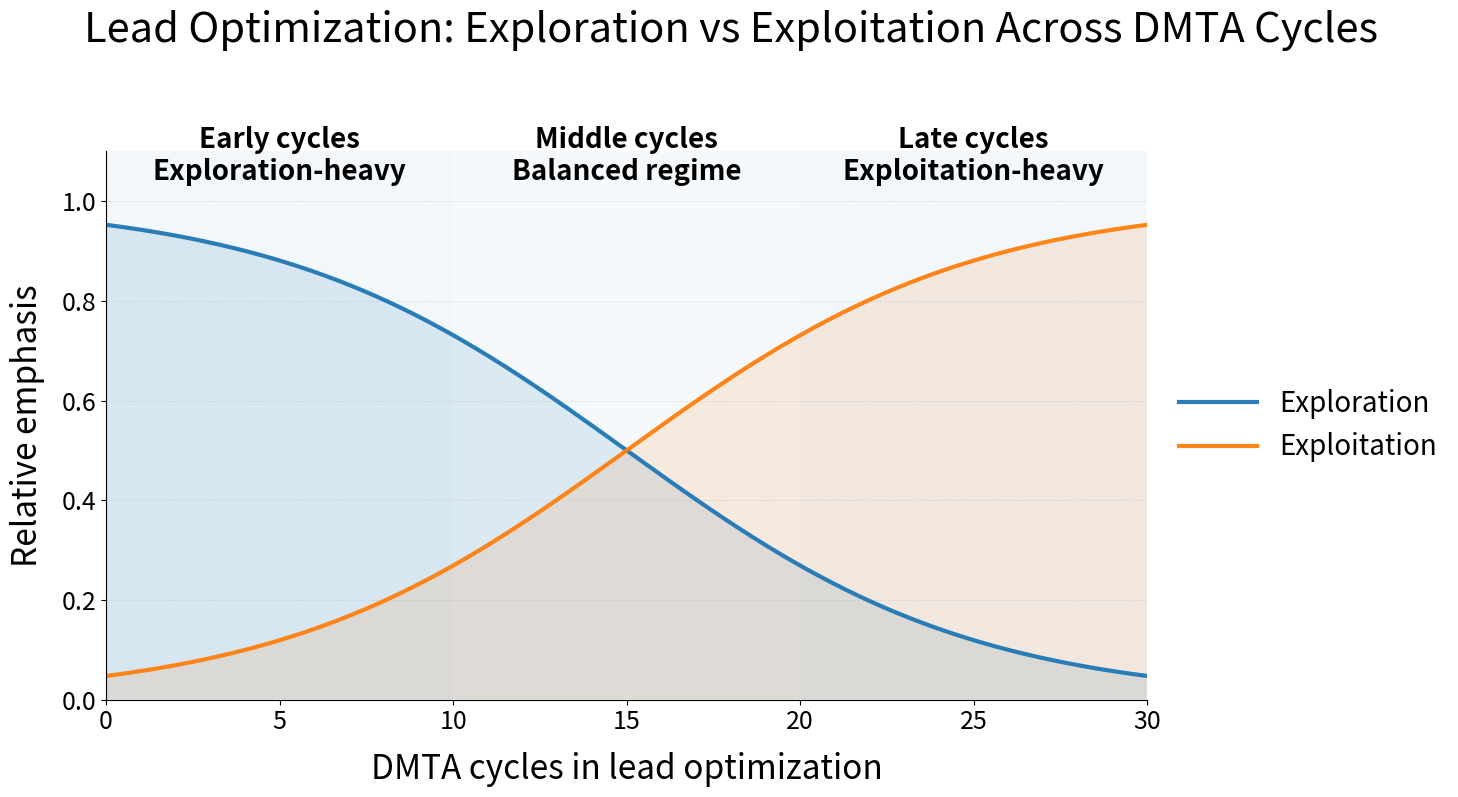

Write Python code to recreate this figure. (Note: this script raises an exception after producing the figure.)
# ---
# jupyter:
#   jupytext:
#     cell_metadata_filter: -all
#     notebook_metadata_filter: all
#     text_representation:
#       extension: .py
#       format_name: percent
#       format_version: '1.3'
#       jupytext_version: 1.18.1
#   kernelspec:
#     display_name: Python 3 (ipykernel)
#     language: python
#     name: python3
#   language_info:
#     codemirror_mode:
#       name: ipython
#       version: 3
#     file_extension: .py
#     mimetype: text/x-python
#     name: python
#     nbconvert_exporter: python
#     pygments_lexer: ipython3
#     version: 3.11.14
# ---

# %%
import numpy as np
import matplotlib.pyplot as plt


def make_biounfold_012_exploration_exploitation(
    width_px=1600,
    height_px=900,
    dpi=100,
    title="Lead Optimization: Exploration vs Exploitation Across DMTA Cycles",
    caption=(
        "Exploration is intentionally high in early DMTA cycles and cools over time, "
        "as decisions shift from mapping tolerated chemical space toward refining "
        "PK, safety, and developability."
    ),
    max_cycles=30,
    early_end=10,
    mid_end=20,
):
    """
    BioUnfold #12 figure: exploration vs exploitation over DMTA cycles.

    - Single panel.
    - Exploration starts high and decays over cycles.
    - Exploitation starts low and rises as the program matures.

    Returns
    -------
    fig, ax : matplotlib Figure and Axes
    """
    # -------------------------------------------------------------------------
    # Figure setup
    # -------------------------------------------------------------------------
    fig_w, fig_h = width_px / dpi, height_px / dpi
    fig, ax = plt.subplots(figsize=(fig_w, fig_h), dpi=dpi)

    # -------------------------------------------------------------------------
    # Curves: exploration and exploitation
    # -------------------------------------------------------------------------
    x = np.linspace(0, max_cycles, 500)

    # Logistic decay for exploration; center roughly in early/mid transition
    center = (early_end + mid_end) / 2.0
    width = (mid_end - early_end) / 2.0 if mid_end > early_end else 3.0

    exploration = 1.0 / (1.0 + np.exp((x - center) / width))
    exploitation = 1.0 - exploration

    # Plot curves
    exploration_line, = ax.plot(
        x,
        exploration,
        label="Exploration",
        linewidth=3.0,
        alpha=0.95,
    )
    exploitation_line, = ax.plot(
        x,
        exploitation,
        label="Exploitation",
        linewidth=3.0,
        alpha=0.95,
    )

    # Soft fills under each curve
    ax.fill_between(x, 0, exploration, alpha=0.12)
    ax.fill_between(x, 0, exploitation, alpha=0.12)

    # -------------------------------------------------------------------------
    # Regime bands: early, middle, late cycles
    # -------------------------------------------------------------------------
    ax.axvspan(0, early_end, alpha=0.06)
    ax.axvspan(early_end, mid_end, alpha=0.04)
    ax.axvspan(mid_end, max_cycles, alpha=0.06)

    # Regime labels (slightly above the top)
    y_label = 1.03
    ax.text(
        0.5 * early_end,
        y_label,
        "Early cycles\nExploration-heavy",
        ha="center",
        va="bottom",
        fontsize=20,
        weight="bold",
        clip_on=False,
    )
    ax.text(
        0.5 * (early_end + mid_end),
        y_label,
        "Middle cycles\nBalanced regime",
        ha="center",
        va="bottom",
        fontsize=20,
        weight="bold",
        clip_on=False,
    )
    ax.text(
        0.5 * (mid_end + max_cycles),
        y_label,
        "Late cycles\nExploitation-heavy",
        ha="center",
        va="bottom",
        fontsize=20,
        weight="bold",
        clip_on=False,
    )

    # -------------------------------------------------------------------------
    # Axes styling
    # -------------------------------------------------------------------------
    ax.set_xlim(0, max_cycles)
    ax.set_ylim(0, 1.1)

    ax.set_xlabel("DMTA cycles in lead optimization", fontsize=24, labelpad=12)
    ax.set_ylabel("Relative emphasis", fontsize=24, labelpad=12)

    # Tick formatting
    ax.set_xticks(np.linspace(0, max_cycles, 7))
    ax.set_yticks(np.linspace(0.0, 1.0, 6))
    ax.tick_params(axis="both", which="major", labelsize=18)

    # Light grid
    ax.grid(True, axis="y", linestyle="--", linewidth=0.6, alpha=0.3)

    # Remove top and right spines for a cleaner look
    for spine_name in ["top", "right"]:
        ax.spines[spine_name].set_visible(False)

    # -------------------------------------------------------------------------
    # Legend
    # -------------------------------------------------------------------------
    legend = ax.legend(
        loc="center left",
        bbox_to_anchor=(1.02, 0.5),   # just outside the right spine, vertically centered
        frameon=False,
        fontsize=20,
        ncol=1,                       # vertical legend
        handlelength=2.8,
        borderaxespad=0.0,
    )


    # -------------------------------------------------------------------------
    # Title and caption
    # -------------------------------------------------------------------------
    if title:
        fig.suptitle(title, fontsize=30, y=0.96)

    if caption:
        fig.text(
            0.5,
            0.04,
            caption,
            ha="center",
            va="top",
            fontsize=16,
        )

    fig.tight_layout(rect=[0.04, 0.08, 0.96, 0.9])

    return fig, ax


fig, ax = make_biounfold_012_exploration_exploitation(caption=False)
plt.show()


# %%
save_path="../docs/assets/images/biounfold-012-learning-the-chemistry.png"
pad_fraction = 0.02  # adjust this to taste (1–3% usually enough)
dpi=200
width_px = 1200
height_px = 639
pad_inches = (height_px / dpi) * pad_fraction

# 3) Save without transforming the plot
fig.savefig(
    save_path,
    dpi=dpi,
    bbox_inches="tight",   # include legends & titles
    pad_inches=pad_inches, # proportional white space
)

# %%
